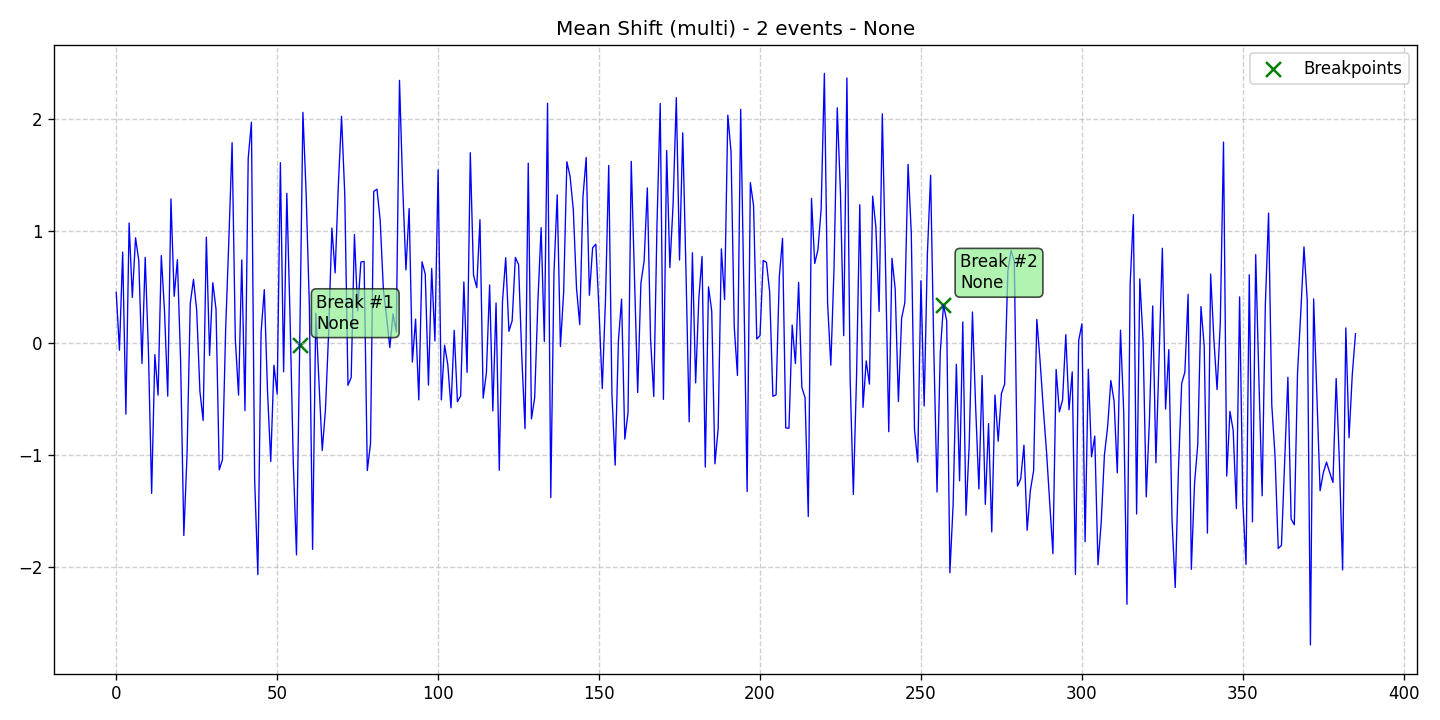

Data behind this chart, as committed beside it:
data, stationary, det_lin_up, det_lin_down, det_quad, det_cubic, det_exp, det_damped, stoc_trend, volatility, single_seas, multiple_seas, point_anom_single, point_anom_multi, collect_anom, context_anom, mean_shift, var_shift, trend_shift, date, is_break, is_anomaly, is_multi, location_beginning
0.454, 0, 0, 0, 0, 0, 0, 0, 0, 0, 0, 0, 0, 0, 0, 0, 1, 0, 0, 2020-01-01, 0, 0, 1, 0
-0.06151, 0, 0, 0, 0, 0, 0, 0, 0, 0, 0, 0, 0, 0, 0, 0, 1, 0, 0, 2020-01-02, 0, 0, 1, 0
0.8147, 0, 0, 0, 0, 0, 0, 0, 0, 0, 0, 0, 0, 0, 0, 0, 1, 0, 0, 2020-01-03, 0, 0, 1, 0
-0.6319, 0, 0, 0, 0, 0, 0, 0, 0, 0, 0, 0, 0, 0, 0, 0, 1, 0, 0, 2020-01-04, 0, 0, 1, 0
1.074, 0, 0, 0, 0, 0, 0, 0, 0, 0, 0, 0, 0, 0, 0, 0, 1, 0, 0, 2020-01-05, 0, 0, 1, 0
0.4099, 0, 0, 0, 0, 0, 0, 0, 0, 0, 0, 0, 0, 0, 0, 0, 1, 0, 0, 2020-01-06, 0, 0, 1, 0
0.9422, 0, 0, 0, 0, 0, 0, 0, 0, 0, 0, 0, 0, 0, 0, 0, 1, 0, 0, 2020-01-07, 0, 0, 1, 0
0.7404, 0, 0, 0, 0, 0, 0, 0, 0, 0, 0, 0, 0, 0, 0, 0, 1, 0, 0, 2020-01-08, 0, 0, 1, 0
-0.1805, 0, 0, 0, 0, 0, 0, 0, 0, 0, 0, 0, 0, 0, 0, 0, 1, 0, 0, 2020-01-09, 0, 0, 1, 0
0.7673, 0, 0, 0, 0, 0, 0, 0, 0, 0, 0, 0, 0, 0, 0, 0, 1, 0, 0, 2020-01-10, 0, 0, 1, 0
-0.06594, 0, 0, 0, 0, 0, 0, 0, 0, 0, 0, 0, 0, 0, 0, 0, 1, 0, 0, 2020-01-11, 0, 0, 1, 0
-1.34, 0, 0, 0, 0, 0, 0, 0, 0, 0, 0, 0, 0, 0, 0, 0, 1, 0, 0, 2020-01-12, 0, 0, 1, 0
-0.1008, 0, 0, 0, 0, 0, 0, 0, 0, 0, 0, 0, 0, 0, 0, 0, 1, 0, 0, 2020-01-13, 0, 0, 1, 0
-0.4626, 0, 0, 0, 0, 0, 0, 0, 0, 0, 0, 0, 0, 0, 0, 0, 1, 0, 0, 2020-01-14, 0, 0, 1, 0
0.7828, 0, 0, 0, 0, 0, 0, 0, 0, 0, 0, 0, 0, 0, 0, 0, 1, 0, 0, 2020-01-15, 0, 0, 1, 0
0.288, 0, 0, 0, 0, 0, 0, 0, 0, 0, 0, 0, 0, 0, 0, 0, 1, 0, 0, 2020-01-16, 0, 0, 1, 0
-0.4716, 0, 0, 0, 0, 0, 0, 0, 0, 0, 0, 0, 0, 0, 0, 0, 1, 0, 0, 2020-01-17, 0, 0, 1, 0
1.289, 0, 0, 0, 0, 0, 0, 0, 0, 0, 0, 0, 0, 0, 0, 0, 1, 0, 0, 2020-01-18, 0, 0, 1, 0
0.4199, 0, 0, 0, 0, 0, 0, 0, 0, 0, 0, 0, 0, 0, 0, 0, 1, 0, 0, 2020-01-19, 0, 0, 1, 0
0.7468, 0, 0, 0, 0, 0, 0, 0, 0, 0, 0, 0, 0, 0, 0, 0, 1, 0, 0, 2020-01-20, 0, 0, 1, 0
-0.1549, 0, 0, 0, 0, 0, 0, 0, 0, 0, 0, 0, 0, 0, 0, 0, 1, 0, 0, 2020-01-21, 0, 0, 1, 0
-1.716, 0, 0, 0, 0, 0, 0, 0, 0, 0, 0, 0, 0, 0, 0, 0, 1, 0, 0, 2020-01-22, 0, 0, 1, 0
-0.994, 0, 0, 0, 0, 0, 0, 0, 0, 0, 0, 0, 0, 0, 0, 0, 1, 0, 0, 2020-01-23, 0, 0, 1, 0
0.3563, 0, 0, 0, 0, 0, 0, 0, 0, 0, 0, 0, 0, 0, 0, 0, 1, 0, 0, 2020-01-24, 0, 0, 1, 0
0.5704, 0, 0, 0, 0, 0, 0, 0, 0, 0, 0, 0, 0, 0, 0, 0, 1, 0, 0, 2020-01-25, 0, 0, 1, 0
0.2954, 0, 0, 0, 0, 0, 0, 0, 0, 0, 0, 0, 0, 0, 0, 0, 1, 0, 0, 2020-01-26, 0, 0, 1, 0
-0.4294, 0, 0, 0, 0, 0, 0, 0, 0, 0, 0, 0, 0, 0, 0, 0, 1, 0, 0, 2020-01-27, 0, 0, 1, 0
-0.6888, 0, 0, 0, 0, 0, 0, 0, 0, 0, 0, 0, 0, 0, 0, 0, 1, 0, 0, 2020-01-28, 0, 0, 1, 0
0.9476, 0, 0, 0, 0, 0, 0, 0, 0, 0, 0, 0, 0, 0, 0, 0, 1, 0, 0, 2020-01-29, 0, 0, 1, 0
-0.1085, 0, 0, 0, 0, 0, 0, 0, 0, 0, 0, 0, 0, 0, 0, 0, 1, 0, 0, 2020-01-30, 0, 0, 1, 0
0.5409, 0, 0, 0, 0, 0, 0, 0, 0, 0, 0, 0, 0, 0, 0, 0, 1, 0, 0, 2020-01-31, 0, 0, 1, 0
0.305, 0, 0, 0, 0, 0, 0, 0, 0, 0, 0, 0, 0, 0, 0, 0, 1, 0, 0, 2020-02-01, 0, 0, 1, 0
-1.129, 0, 0, 0, 0, 0, 0, 0, 0, 0, 0, 0, 0, 0, 0, 0, 1, 0, 0, 2020-02-02, 0, 0, 1, 0
-1.039, 0, 0, 0, 0, 0, 0, 0, 0, 0, 0, 0, 0, 0, 0, 0, 1, 0, 0, 2020-02-03, 0, 0, 1, 0
0.13, 0, 0, 0, 0, 0, 0, 0, 0, 0, 0, 0, 0, 0, 0, 0, 1, 0, 0, 2020-02-04, 0, 0, 1, 0
0.9338, 0, 0, 0, 0, 0, 0, 0, 0, 0, 0, 0, 0, 0, 0, 0, 1, 0, 0, 2020-02-05, 0, 0, 1, 0
1.792, 0, 0, 0, 0, 0, 0, 0, 0, 0, 0, 0, 0, 0, 0, 0, 1, 0, 0, 2020-02-06, 0, 0, 1, 0
0.03611, 0, 0, 0, 0, 0, 0, 0, 0, 0, 0, 0, 0, 0, 0, 0, 1, 0, 0, 2020-02-07, 0, 0, 1, 0
-0.4621, 0, 0, 0, 0, 0, 0, 0, 0, 0, 0, 0, 0, 0, 0, 0, 1, 0, 0, 2020-02-08, 0, 0, 1, 0
0.7447, 0, 0, 0, 0, 0, 0, 0, 0, 0, 0, 0, 0, 0, 0, 0, 1, 0, 0, 2020-02-09, 0, 0, 1, 0
-0.601, 0, 0, 0, 0, 0, 0, 0, 0, 0, 0, 0, 0, 0, 0, 0, 1, 0, 0, 2020-02-10, 0, 0, 1, 0
1.651, 0, 0, 0, 0, 0, 0, 0, 0, 0, 0, 0, 0, 0, 0, 0, 1, 0, 0, 2020-02-11, 0, 0, 1, 0
1.975, 0, 0, 0, 0, 0, 0, 0, 0, 0, 0, 0, 0, 0, 0, 0, 1, 0, 0, 2020-02-12, 0, 0, 1, 0
-1.214, 0, 0, 0, 0, 0, 0, 0, 0, 0, 0, 0, 0, 0, 0, 0, 1, 0, 0, 2020-02-13, 0, 0, 1, 0
-2.065, 0, 0, 0, 0, 0, 0, 0, 0, 0, 0, 0, 0, 0, 0, 0, 1, 0, 0, 2020-02-14, 0, 0, 1, 0
0.0954, 0, 0, 0, 0, 0, 0, 0, 0, 0, 0, 0, 0, 0, 0, 0, 1, 0, 0, 2020-02-15, 0, 0, 1, 0
0.4795, 0, 0, 0, 0, 0, 0, 0, 0, 0, 0, 0, 0, 0, 0, 0, 1, 0, 0, 2020-02-16, 0, 0, 1, 0
-0.4302, 0, 0, 0, 0, 0, 0, 0, 0, 0, 0, 0, 0, 0, 0, 0, 1, 0, 0, 2020-02-17, 0, 0, 1, 0
-1.056, 0, 0, 0, 0, 0, 0, 0, 0, 0, 0, 0, 0, 0, 0, 0, 1, 0, 0, 2020-02-18, 0, 0, 1, 0
-0.1952, 0, 0, 0, 0, 0, 0, 0, 0, 0, 0, 0, 0, 0, 0, 0, 1, 0, 0, 2020-02-19, 0, 0, 1, 0
-0.4524, 0, 0, 0, 0, 0, 0, 0, 0, 0, 0, 0, 0, 0, 0, 0, 1, 0, 0, 2020-02-20, 0, 0, 1, 0
1.613, 0, 0, 0, 0, 0, 0, 0, 0, 0, 0, 0, 0, 0, 0, 0, 1, 0, 0, 2020-02-21, 0, 0, 1, 0
-0.2538, 0, 0, 0, 0, 0, 0, 0, 0, 0, 0, 0, 0, 0, 0, 0, 1, 0, 0, 2020-02-22, 0, 0, 1, 0
1.339, 0, 0, 0, 0, 0, 0, 0, 0, 0, 0, 0, 0, 0, 0, 0, 1, 0, 0, 2020-02-23, 0, 0, 1, 0
0.2323, 0, 0, 0, 0, 0, 0, 0, 0, 0, 0, 0, 0, 0, 0, 0, 1, 0, 0, 2020-02-24, 0, 0, 1, 0
-1.058, 0, 0, 0, 0, 0, 0, 0, 0, 0, 0, 0, 0, 0, 0, 0, 1, 0, 0, 2020-02-25, 0, 0, 1, 0
-1.889, 0, 0, 0, 0, 0, 0, 0, 0, 0, 0, 0, 0, 0, 0, 0, 1, 0, 0, 2020-02-26, 0, 0, 1, 0
-0.01746, 0, 0, 0, 0, 0, 0, 0, 0, 0, 0, 0, 0, 0, 0, 0, 1, 0, 0, 2020-02-27, 1, 0, 1, 0
2.062, 0, 0, 0, 0, 0, 0, 0, 0, 0, 0, 0, 0, 0, 0, 0, 1, 0, 0, 2020-02-28, 0, 0, 1, 0
1.337, 0, 0, 0, 0, 0, 0, 0, 0, 0, 0, 0, 0, 0, 0, 0, 1, 0, 0, 2020-02-29, 0, 0, 1, 0
... 326 more rows
